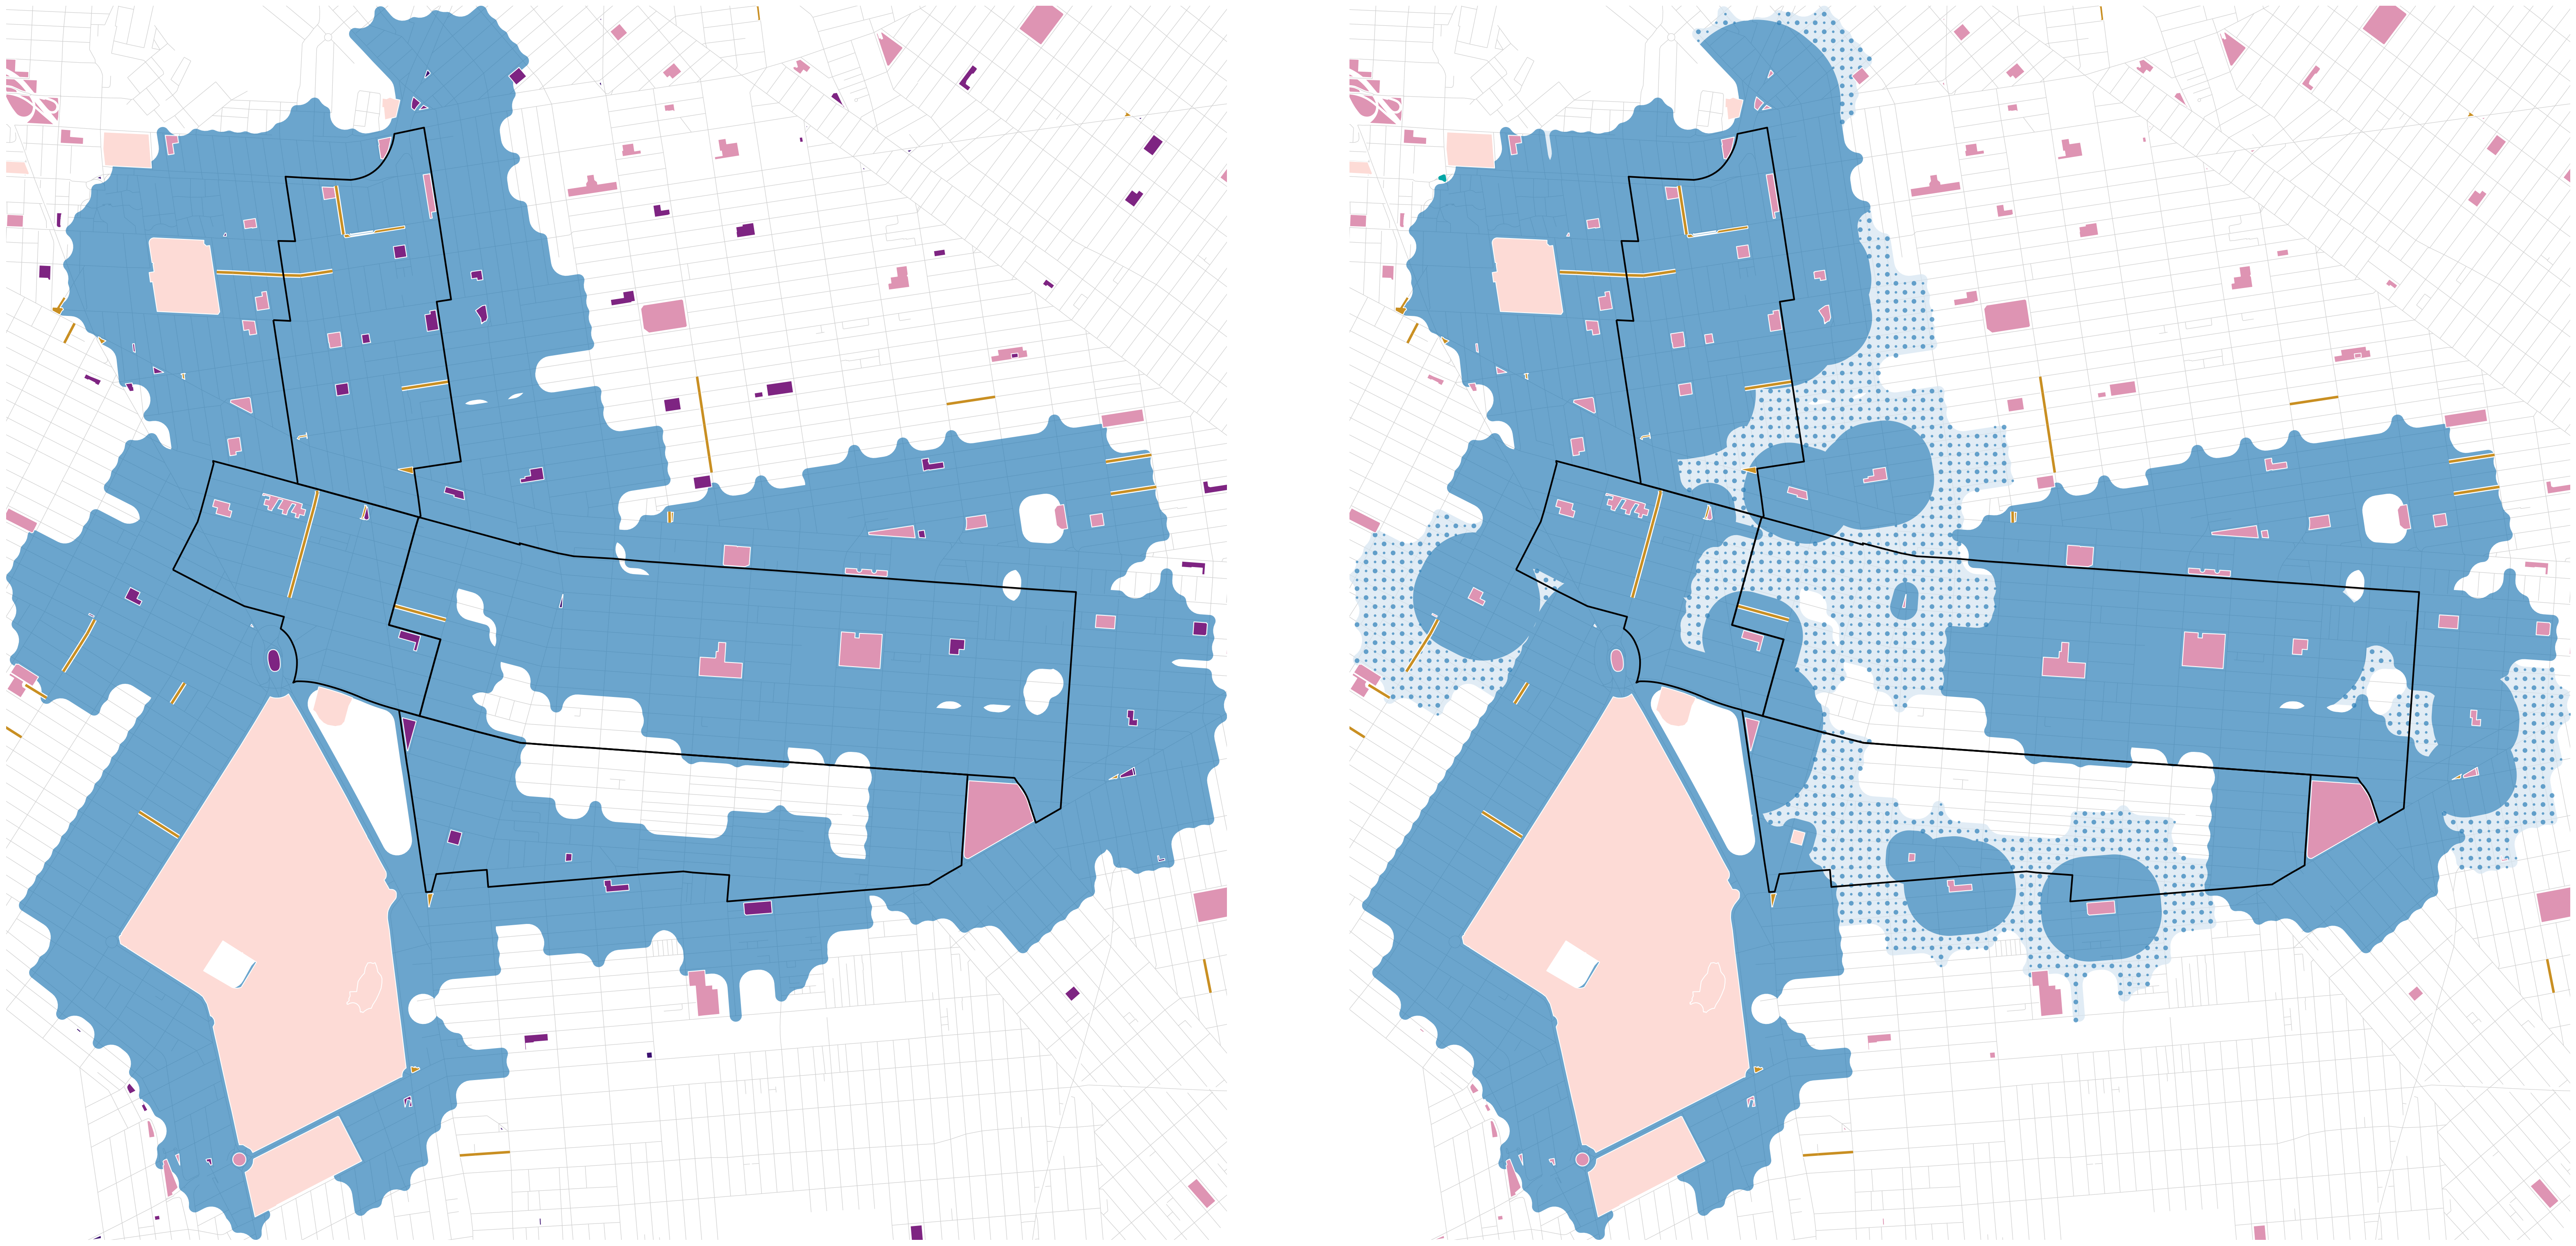

The table this chart was drawn from, first rows:
park_id, park_name, acres, load, people_per_1000sqft, load_class, class_range, pct_load_from_study
86, Gaynor Plaza, 0.02, 4448, 5719, 1, 527–5,719 people/1,000 sq ft, 0.47
79, Green Space @ President Street, 0.05, 6129, 2892, 1, 527–5,719 people/1,000 sq ft, 0.0
239, Grant Gore Triangle, 0.14, 12384, 2083, 1, 527–5,719 people/1,000 sq ft, 0.96
97, Person Square, 0.04, 2572, 1570, 1, 527–5,719 people/1,000 sq ft, 0.06
145, Pitkin Plaza, 0.1, 3075, 736.1, 1, 527–5,719 people/1,000 sq ft, 0.1
76, Classon Triangle, 0.11, 2478, 527.4, 2, 88–527 people/1,000 sq ft, 0.02
44, Lowry Triangle, 0.26, 5256, 465.5, 2, 88–527 people/1,000 sq ft, 0.98
395, Dodger Playground, 0.29, 5081, 400.6, 2, 88–527 people/1,000 sq ft, 0.64
144, Zion Triangle, 0.43, 4085, 220.4, 2, 88–527 people/1,000 sq ft, 0.13
246, Lafayette Gardens Playground, 0.81, 7287, 207.6, 2, 88–527 people/1,000 sq ft, 0.07
228, Jackie Robinson Playground, 0.94, 8105, 197.5, 2, 88–527 people/1,000 sq ft, 0.96
392, Prospect Plaza Park, 0.68, 5513, 186.1, 2, 88–527 people/1,000 sq ft, 0.13
359, Hamilton-Metz Field, 2.16, 16886, 179.6, 2, 88–527 people/1,000 sq ft, 0.56
159, Crispus Attucks Playground, 0.87, 6676, 175.7, 2, 88–527 people/1,000 sq ft, 0.42
325, Marc and Jason's Playground, 1.13, 8311, 169.1, 2, 88–527 people/1,000 sq ft, 0.32
221, John Hancock Playground, 1.31, 9471, 165.9, 2, 88–527 people/1,000 sq ft, 0.01
92, Elijah Stroud Playground, 1.18, 8500, 165.8, 2, 88–527 people/1,000 sq ft, 1.0
216, Star Spangled Banner Playground, 0.59, 4214, 163.9, 2, 88–527 people/1,000 sq ft, 0.05
214, Classon Playground, 0.42, 2462, 134.6, 2, 88–527 people/1,000 sq ft, 0.03
143, Park Slope Playground, 1.01, 5508, 125.5, 2, 88–527 people/1,000 sq ft, 0.05
77, Pratt Playground, 0.91, 4841, 122.4, 2, 88–527 people/1,000 sq ft, 0.78
329, , 0.43, 2119, 113, 2, 88–527 people/1,000 sq ft, 0.99
184, Greene Playground, 0.89, 4309, 110.6, 2, 88–527 people/1,000 sq ft, 0.94
402, Woods Playground, 1.25, 6013, 110.1, 2, 88–527 people/1,000 sq ft, 0.99
55, Classon Playground, 1.35, 6337, 107.4, 2, 88–527 people/1,000 sq ft, 0.49
69, Dr. Ronald McNair Park, 1.47, 6672, 103.9, 2, 88–527 people/1,000 sq ft, 1.0
310, , 1.39, 5348, 88.1, 3, 5.4–88 people/1,000 sq ft, 0.54
56, Dean Playground, 1.32, 4357, 75.9, 3, 5.4–88 people/1,000 sq ft, 0.4
96, Oracle Playground, 0.66, 2176, 75.44, 3, 5.4–88 people/1,000 sq ft, 0.32
99, South Oxford Park, 1.19, 3834, 74.17, 3, 5.4–88 people/1,000 sq ft, 0.1
269, Pacific Playground, 1.56, 4978, 73.39, 3, 5.4–88 people/1,000 sq ft, 0.45
178, Washington Hall Park, 0.88, 2415, 63.13, 3, 5.4–88 people/1,000 sq ft, 0.67
82, Taaffe Playground, 1.78, 4832, 62.36, 3, 5.4–88 people/1,000 sq ft, 0.21
78, Underwood Park, 1.15, 3111, 62.02, 3, 5.4–88 people/1,000 sq ft, 0.92
63, Brower Park, 5.43, 14522, 61.39, 3, 5.4–88 people/1,000 sq ft, 1.0
353, Brevoort Playground, 1.51, 3678, 56.06, 3, 5.4–88 people/1,000 sq ft, 0.01
109, Cuyler Gore Park, 1.22, 2900, 54.4, 3, 5.4–88 people/1,000 sq ft, 0.23
83, Saint Andrews Playground, 3.28, 7388, 51.78, 3, 5.4–88 people/1,000 sq ft, 0.38
440, Pacific Park, 2.57, 5549, 49.64, 3, 5.4–88 people/1,000 sq ft, 0.82
229, Harmony Park, 1.33, 2811, 48.51, 3, 5.4–88 people/1,000 sq ft, 0.48
304, Edmonds Playground, 0.92, 1935, 48.1, 3, 5.4–88 people/1,000 sq ft, 0.19
88, Fulton Park, 2.14, 3899, 41.75, 3, 5.4–88 people/1,000 sq ft, 0.08
175, Jackie Robinson Park, 1.56, 2713, 39.82, 3, 5.4–88 people/1,000 sq ft, 0.04
466, Albert J. Parham Playground, 1.15, 1971, 39.46, 3, 5.4–88 people/1,000 sq ft, 0.29
224, St. John's Park, 8.77, 11571, 30.28, 3, 5.4–88 people/1,000 sq ft, 0.99
215, Steuben Park, 1.12, 1241, 25.35, 3, 5.4–88 people/1,000 sq ft, 0.37
114, Lincoln Terrace Park / Arthur S. Somers …, 23.31, 23057, 22.71, 3, 5.4–88 people/1,000 sq ft, 0.63
35, Fort Greene Park, 28.95, 6833, 5.42, 4, 1.6–5.4 people/1,000 sq ft, 0.03
11, Prospect Park, 464.2, 31934, 1.58, 4, 1.6–5.4 people/1,000 sq ft, 0.04
